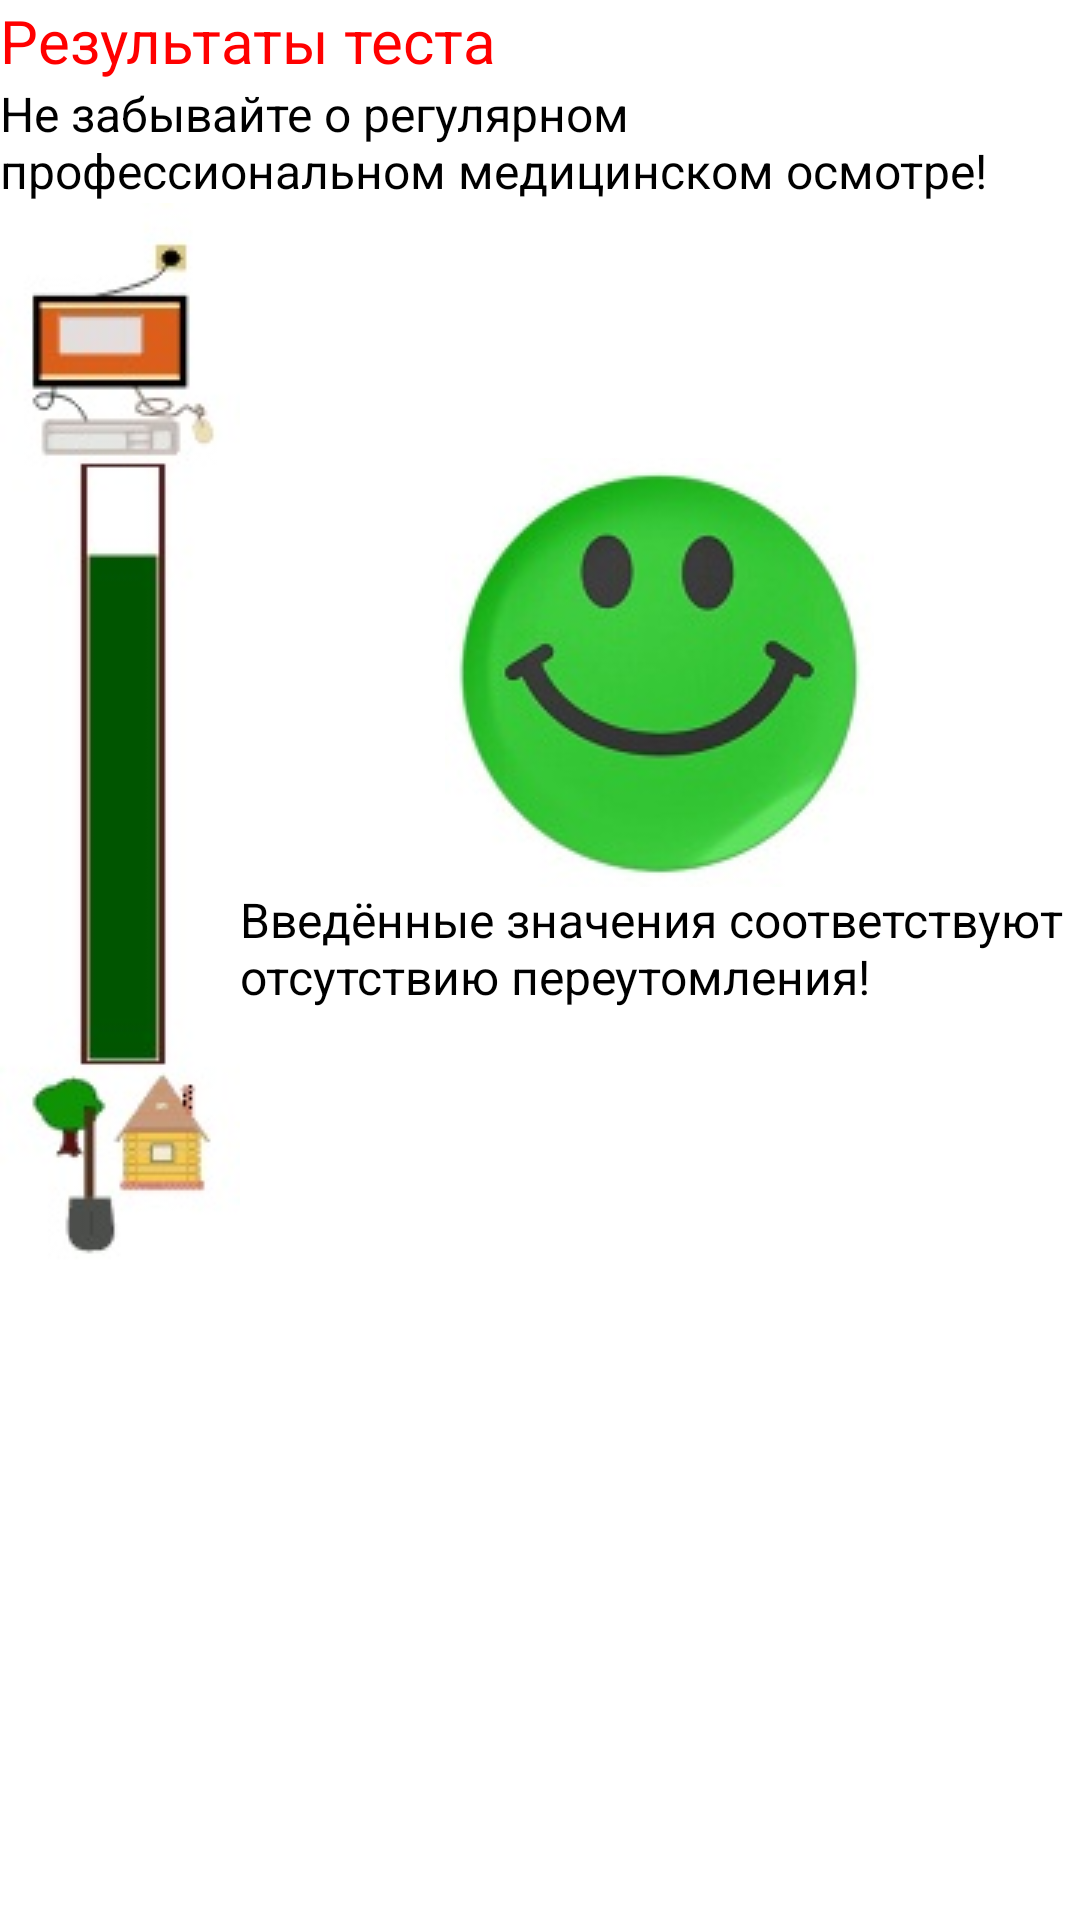

Reconstruct the res/layout file that produces this screen, plus the resources it refers to.
<!-- AndroidManifest.xml: application theme Theme.Davlenie -->
<!-- res/layout/activity_second.xml -->
<?xml version="1.0" encoding="utf-8"?>
<LinearLayout xmlns:android="http://schemas.android.com/apk/res/android"
    xmlns:tools="http://schemas.android.com/tools"
    android:layout_width="wrap_content"
    android:layout_height="wrap_content"
    android:layout_margin="10dp"
    android:orientation="vertical"
    tools:context="com.example.davlenie.SecondActivity">

    <LinearLayout
        android:layout_width="wrap_content"
        android:layout_height="wrap_content"
        android:orientation="vertical">

        <TextView
            android:layout_width="wrap_content"
            android:layout_height="wrap_content"
            android:text="Результаты теста"
            android:textColor="#FF0000"
            android:textSize="20dp" />

        <TextView
            android:layout_width="wrap_content"
            android:layout_height="wrap_content"
            android:text="Не забывайте о регулярном профессиональном медицинском осмотре!"
            android:textColor="@color/black"
            android:textSize="16sp" />
    </LinearLayout>

    <LinearLayout
        android:layout_width="wrap_content"
        android:layout_height="wrap_content">

        <ImageView
            android:layout_width="wrap_content"
            android:layout_height="wrap_content"
            android:layout_gravity="left"
            android:src="@drawable/result_example" />

        <LinearLayout
            android:layout_width="wrap_content"
            android:layout_height="wrap_content"
            android:layout_gravity="center"
            android:orientation="vertical">

            <ImageView
                android:layout_width="wrap_content"
                android:layout_height="wrap_content"
                android:layout_gravity="center"
                android:src="@drawable/smile" />

            <TextView
                android:id="@+id/mTXt"
                android:layout_width="wrap_content"
                android:layout_height="wrap_content"
                android:text="Введённые значения соответствуют отсутствию переутомления!"
                android:textColor="@color/black"
                android:textSize="16dp" />
        </LinearLayout>
    </LinearLayout>
</LinearLayout>
<!-- resources referenced by this layout -->
<resources>
  <!-- drawable result_example: jpg bitmap (drawable, 7275 bytes) -->
  <!-- drawable smile: jpg bitmap (drawable, 7965 bytes) -->
  <style name="Theme.Davlenie" parent="Theme.MaterialComponents.DayNight.DarkActionBar">
          
          <item name="colorPrimary">@color/purple_500</item>
          <item name="colorPrimaryVariant">@color/purple_700</item>
          <item name="colorOnPrimary">@color/white</item>
          
          <item name="colorSecondary">@color/teal_200</item>
          <item name="colorSecondaryVariant">@color/teal_700</item>
          <item name="colorOnSecondary">@color/black</item>
          
          <item name="android:statusBarColor" tools:targetApi="l">?attr/colorPrimaryVariant</item>
          
      </style>
  <!-- not gathered from this repository: default colours our renderer supplied (Android Studio template values) -->
  <color name="purple_500">#FF6200EE</color>
  <color name="purple_700">#FF3700B3</color>
  <color name="teal_200">#FF03DAC5</color>
  <color name="teal_700">#FF018786</color>
  <color name="black">#FF000000</color>
  <color name="white">#FFFFFFFF</color>
</resources>
